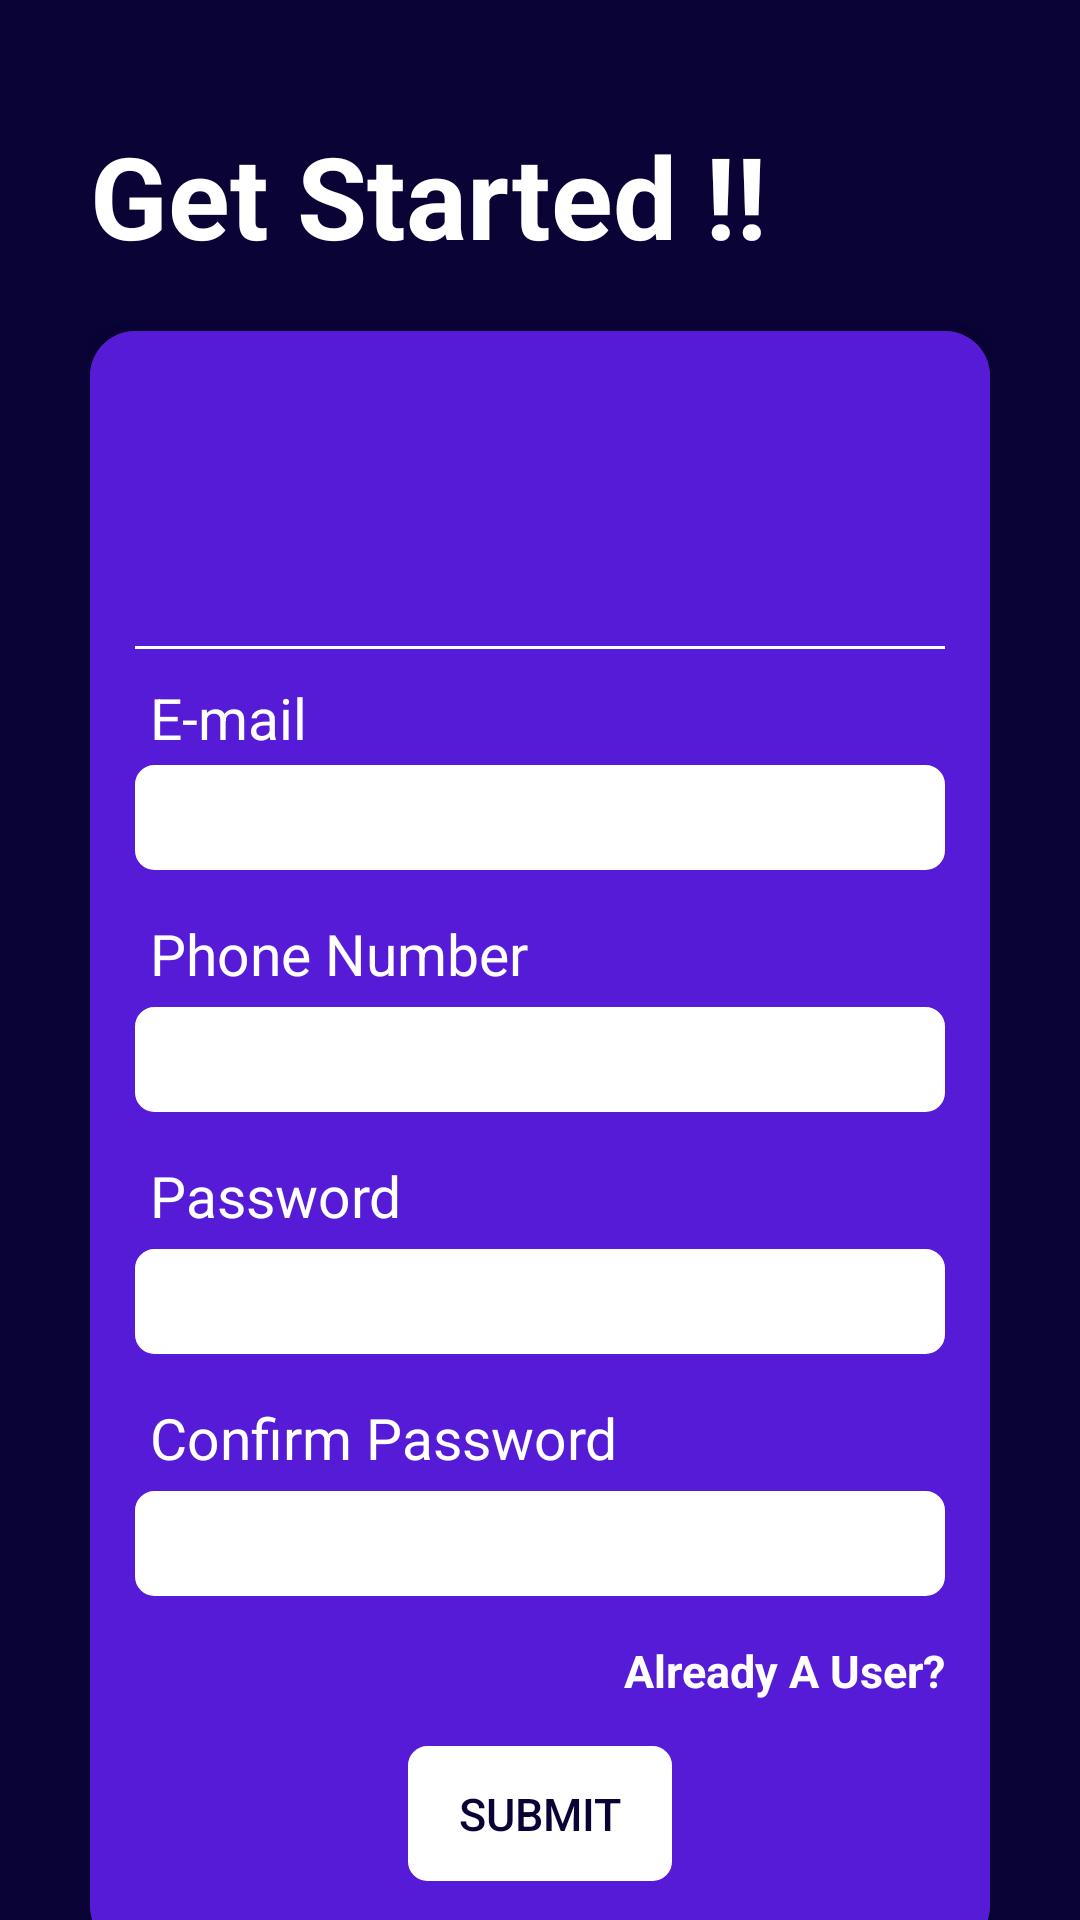

Reconstruct the res/layout file that produces this screen, plus the resources it refers to.
<!-- AndroidManifest.xml: application theme Theme.SilentWhisper -->
<!-- res/layout/activity_register_page.xml -->
<?xml version="1.0" encoding="utf-8"?>
<LinearLayout xmlns:android="http://schemas.android.com/apk/res/android"
    xmlns:app="http://schemas.android.com/apk/res-auto"
    xmlns:tools="http://schemas.android.com/tools"
    android:layout_width="match_parent"
    android:layout_height="match_parent"
    tools:context=".RegisterPage"
    android:orientation="vertical"
    android:background="@color/royalblue"
    android:gravity="center_horizontal">

    <LinearLayout
        android:layout_width="wrap_content"
        android:layout_height="wrap_content"
        android:orientation="vertical"
        android:gravity="center"
        android:layout_marginTop="50dp">
    <TextView
        android:layout_width="wrap_content"
        android:layout_height="wrap_content"
        android:text="Get Started !!"
        android:textSize="38dp"
        android:textStyle="bold"
        android:textColor="@color/white"
        android:layout_gravity="start"
        android:layout_marginBottom="20dp">

    </TextView>
    <androidx.cardview.widget.CardView
        android:layout_width="300dp"
        android:layout_height="540dp"
        app:cardCornerRadius="15dp"
        android:elevation="5dp"
        android:layout_gravity="center">


        <LinearLayout
            android:layout_width="match_parent"
            android:layout_height="match_parent"
            android:orientation="vertical"
            android:background="@color/inkblue"
            android:padding="15dp">

            <ImageView
                android:layout_width="70dp"
                android:layout_height="70dp"
                android:src="@drawable/swlogo"
                android:layout_gravity="center"
                android:layout_marginBottom="10dp">

            </ImageView>

            <View
                android:layout_width="match_parent"
                android:layout_height="1dp"
                android:background="@android:color/white"
                android:layout_marginTop="10dp"
                android:layout_marginBottom="10dp" />

            <TextView
                android:layout_width="wrap_content"
                android:layout_height="wrap_content"
                 android:id="@+id/regemail"
                android:textSize="19dp"
                android:text="E-mail"
                android:textColor="@color/white"
                android:layout_marginLeft="5dp"
                android:layout_marginBottom="3dp"
                >

            </TextView>
            <EditText
                android:id="@+id/emailbox"
                android:layout_width="270dp"
                android:layout_height="35dp"
                android:background="@drawable/roundeddialog"
                android:backgroundTint="@color/white"
                android:layout_marginBottom="15dp"
                android:padding="6dp"
                android:textColor="@color/black">

            </EditText>
            <TextView
                android:layout_width="wrap_content"
                android:layout_height="wrap_content"
                android:id="@+id/mobnum"
                android:textSize="19dp"
                android:text="Phone Number"
                android:textColor="@color/white"
                android:layout_marginLeft="5dp"
                android:layout_marginBottom="5dp">

            </TextView>
            <EditText
                android:id="@+id/mobilenumbox"
                android:layout_width="270dp"
                android:layout_height="35dp"
                android:background="@drawable/roundeddialog"
                android:backgroundTint="@color/white"
                android:layout_marginBottom="15dp"
                android:padding="6dp"
                android:textColor="@color/black"
                android:maxLength="10">

            </EditText>
            <TextView
                android:id="@+id/pass"
                android:layout_width="wrap_content"
                android:layout_height="wrap_content"
                android:textSize="19dp"
                android:text="Password"
                android:textColor="@color/white"
                android:layout_marginLeft="5dp"
                android:layout_marginBottom="5dp">

            </TextView>

            <FrameLayout
                android:layout_width="270dp"
                android:layout_height="35dp"
                android:layout_marginBottom="15dp">

                <EditText
                    android:id="@+id/passbox"
                    android:layout_width="270dp"
                    android:layout_height="35dp"
                    android:background="@drawable/roundeddialog"
                    android:backgroundTint="@color/white"
                    android:layout_marginBottom="15dp"
                    android:padding="6dp"
                    android:textColor="@color/black"
                    android:layout_gravity="left"
                    android:inputType="textPassword"/>

                <ImageButton
                    android:id="@+id/openeyebtn1"
                    android:layout_width="40dp"
                    android:layout_height="40dp"
                    android:src="@drawable/closeeye"
                    android:layout_gravity="end|center_vertical"
                    android:backgroundTint="#00000000"
                    android:scaleType="centerCrop"/>

            </FrameLayout>

            <TextView
                android:layout_width="wrap_content"
                android:layout_height="wrap_content"
                android:textSize="19dp"
                android:text="Confirm Password"
                android:textColor="@color/white"
                android:layout_marginLeft="5dp"
                android:layout_marginBottom="5dp">

            </TextView>

            <FrameLayout
                android:layout_width="270dp"
                android:layout_height="35dp"
                android:layout_marginBottom="5dp">

                <EditText
                    android:id="@+id/confirmpassbox"
                    android:layout_width="270dp"
                    android:layout_height="35dp"
                    android:background="@drawable/roundeddialog"
                    android:backgroundTint="@color/white"
                    android:padding="6dp"
                    android:textColor="@color/black"
                    android:layout_gravity="left"
                    android:inputType="textPassword"/>

                <ImageButton
                    android:id="@+id/openeyebtn2"
                    android:layout_width="40dp"
                    android:layout_height="40dp"
                    android:src="@drawable/closeeye"
                    android:layout_gravity="end|center_vertical"
                    android:backgroundTint="#00000000"
                    android:scaleType="centerCrop"/>

            </FrameLayout>
            <FrameLayout
                android:layout_width="270dp"
                android:layout_height="30dp"
                android:layout_marginTop="5dp">

                <TextView
                    android:id="@+id/existbtn"
                    android:layout_width="wrap_content"
                    android:layout_height="wrap_content"
                    android:text="Already A User?"
                    android:textColor="@color/white"
                    android:layout_gravity="right|center_vertical"
                    android:textStyle="bold"
                    android:clickable="true"
                    android:focusable="true"
                    android:textSize="15dp">

                </TextView>

            </FrameLayout>

            <FrameLayout
                android:layout_width="270dp"
                android:layout_height="wrap_content"
                android:layout_marginTop="10dp">

                <androidx.appcompat.widget.AppCompatButton
                    android:id="@+id/signinbtn"
                    android:layout_width="wrap_content"
                    android:layout_height="45dp"
                    android:layout_gravity="center_horizontal"
                    android:background="@drawable/roundeddialog"
                    android:backgroundTint="@color/white"
                    android:textColor="@color/royalblue"
                    android:text="SUBMIT"
                    android:textSize="15sp" />

            </FrameLayout>
        </LinearLayout>


    </androidx.cardview.widget.CardView>
    </LinearLayout>


</LinearLayout>
<!-- resources referenced by this layout -->
<resources>
  <color name="black">#FF000000</color>
  <color name="inkblue">#561bd6</color>
  <color name="royalblue">#0A0336</color>
  <color name="white">#FFFFFFFF</color>
  <!-- drawable roundeddialog (drawable) -->
  <?xml version="1.0" encoding="utf-8"?>
  <shape xmlns:android="http://schemas.android.com/apk/res/android" android:shape="rectangle">
      <stroke android:width="3dp" android:color="@color/black">
  
      </stroke>
      <corners android:radius="5dp">
  
      </corners>
  
  </shape>
  <style name="Theme.SilentWhisper" parent="Base.Theme.SilentWhisper" />
  <style name="Base.Theme.SilentWhisper" parent="Theme.Material3.Dark.NoActionBar">
          
          
          <item name="android:statusBarColor">@color/black</item>
          <item name="android:windowDisablePreview">true</item>
          <item name="android:windowLightStatusBar">false</item>
          <item name="android:windowNoTitle">true</item>
          <item name="android:windowActionBar">false</item>
          <item name="android:windowContentOverlay">@null</item>
          <item name="android:windowIsTranslucent">true</item>
      </style>
</resources>
